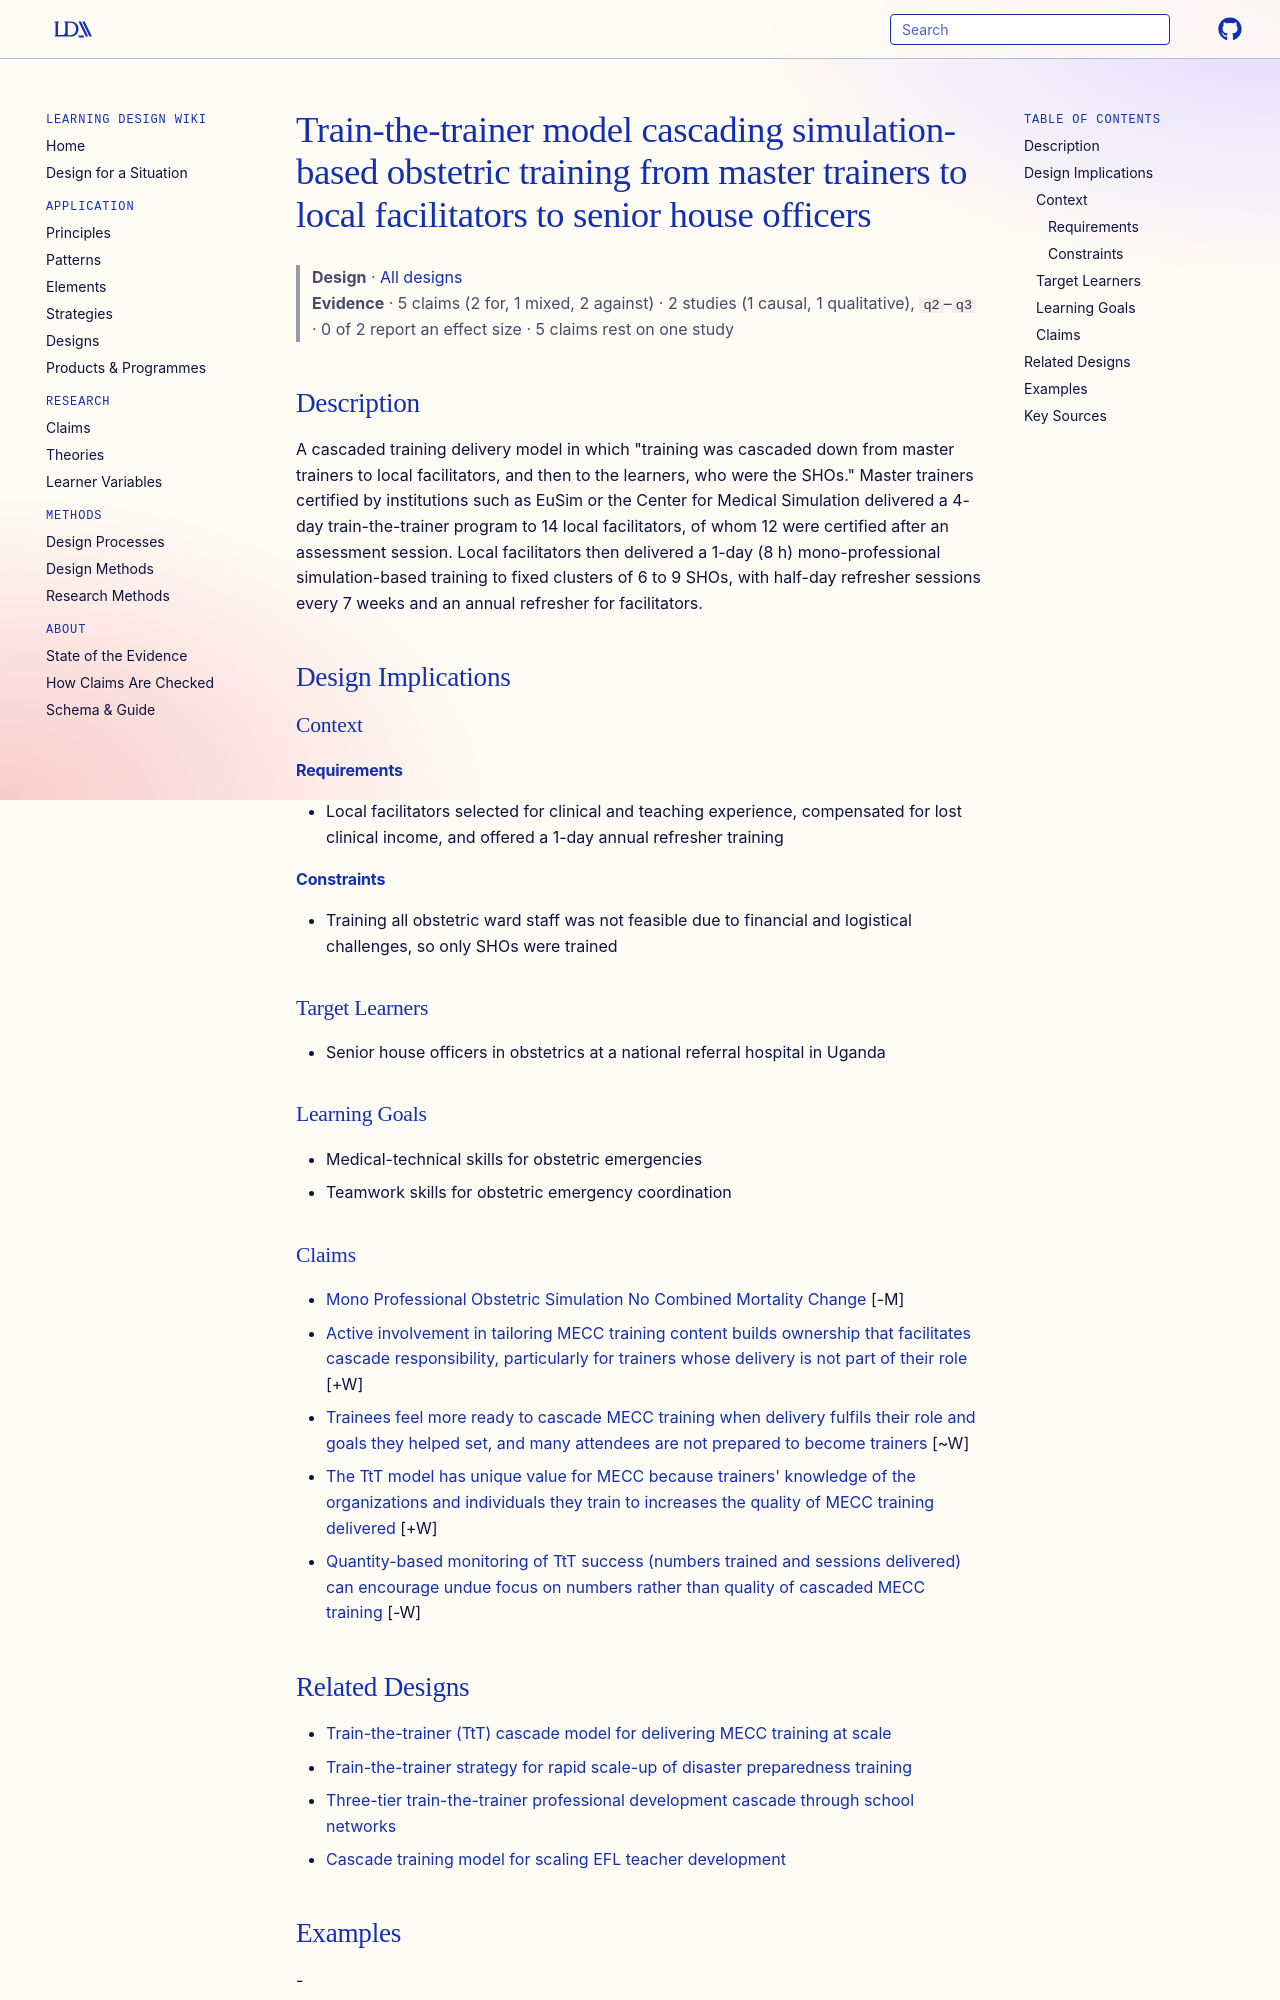

repository: Learning-Design-Alliance/learning-wiki · page: designs/train-the-trainer-obstetric-simulation-cascade/index.html · generator: mkdocs

---
type: design
id: train-the-trainer-obstetric-simulation-cascade
title: Train-the-trainer model cascading simulation-based obstetric training from master trainers to local facilitators to senior house officers
description: "A cascaded training delivery model in which \"training was cascaded down from master trainers to local facilitators, and then to the learners, who were the SHOs.\" Master trainers certified by institutions such as EuSim..."
status: review
generated:
  by: "process:settle-candidates"
  at: 2026-11-06
sources:
  - id: van-tetering-aac-2025
    resource: "https://doi.org/10.2196/54911"
    title: "van Tetering AAC, de Vries EL, Ntuyo P, van den Heuvel ER, Fransen AF, van der Hout-van der Jagt MB, Namagembe I, Byamugisha J, Oei SG. (2025). Mono-Professional Simulation-Based Obstetric Training in a Low-Resource Setting: Stepped-Wedge Cluster Randomized Trial. JMIR Medical Education. https://doi.org/10.2196/54911"
    author: van Tetering AAC, de Vries EL, Ntuyo P, van den Heuvel ER, Fransen AF, van der Hout-van der Jagt MB, Namagembe I, Byamugisha J, Oei SG
---

# Train-the-trainer model cascading simulation-based obstetric training from master trainers to local facilitators to senior house officers

> **Design** · [All designs](index.md)
> **Evidence** · 5 claims (2 for, 1 mixed, 2 against) · 2 studies (1 causal, 1 qualitative), `q2`–`q3` · 0 of 2 report an effect size · 5 claims rest on one study

## Description
A cascaded training delivery model in which "training was cascaded down from master trainers to local facilitators, and then to the learners, who were the SHOs." Master trainers certified by institutions such as EuSim or the Center for Medical Simulation delivered a 4-day train-the-trainer program to 14 local facilitators, of whom 12 were certified after an assessment session. Local facilitators then delivered a 1-day (8 h) mono-professional simulation-based training to fixed clusters of 6 to 9 SHOs, with half-day refresher sessions every 7 weeks and an annual refresher for facilitators.

## Design Implications

### Context
#### Requirements
- Local facilitators selected for clinical and teaching experience, compensated for lost clinical income, and offered a 1-day annual refresher training
#### Constraints
- Training all obstetric ward staff was not feasible due to financial and logistical challenges, so only SHOs were trained

### Target Learners
- Senior house officers in obstetrics at a national referral hospital in Uganda

### Learning Goals
- Medical-technical skills for obstetric emergencies
- Teamwork skills for obstetric emergency coordination

### Claims

- [Mono Professional Obstetric Simulation No Combined Mortality Change](../claims/mono-professional-obstetric-simulation-no-combined-mortality-change.md) [-M]
- [Active involvement in tailoring MECC training content builds ownership that facilitates cascade responsibility, particularly for trainers whose delivery is not part of their role](../claims/ownership-tailoring-facilitates-cascade.md) [+W]
- [Trainees feel more ready to cascade MECC training when delivery fulfils their role and goals they helped set, and many attendees are not prepared to become trainers](../claims/preparedness-role-goals-mecc-cascade.md) [~W]
- [The TtT model has unique value for MECC because trainers' knowledge of the organizations and individuals they train to increases the quality of MECC training delivered](../claims/ttt-local-knowledge-increases-training-quality.md) [+W]
- [Quantity-based monitoring of TtT success (numbers trained and sessions delivered) can encourage undue focus on numbers rather than quality of cascaded MECC training](../claims/quantity-monitoring-overlooks-cascade-quality.md) [-W]
